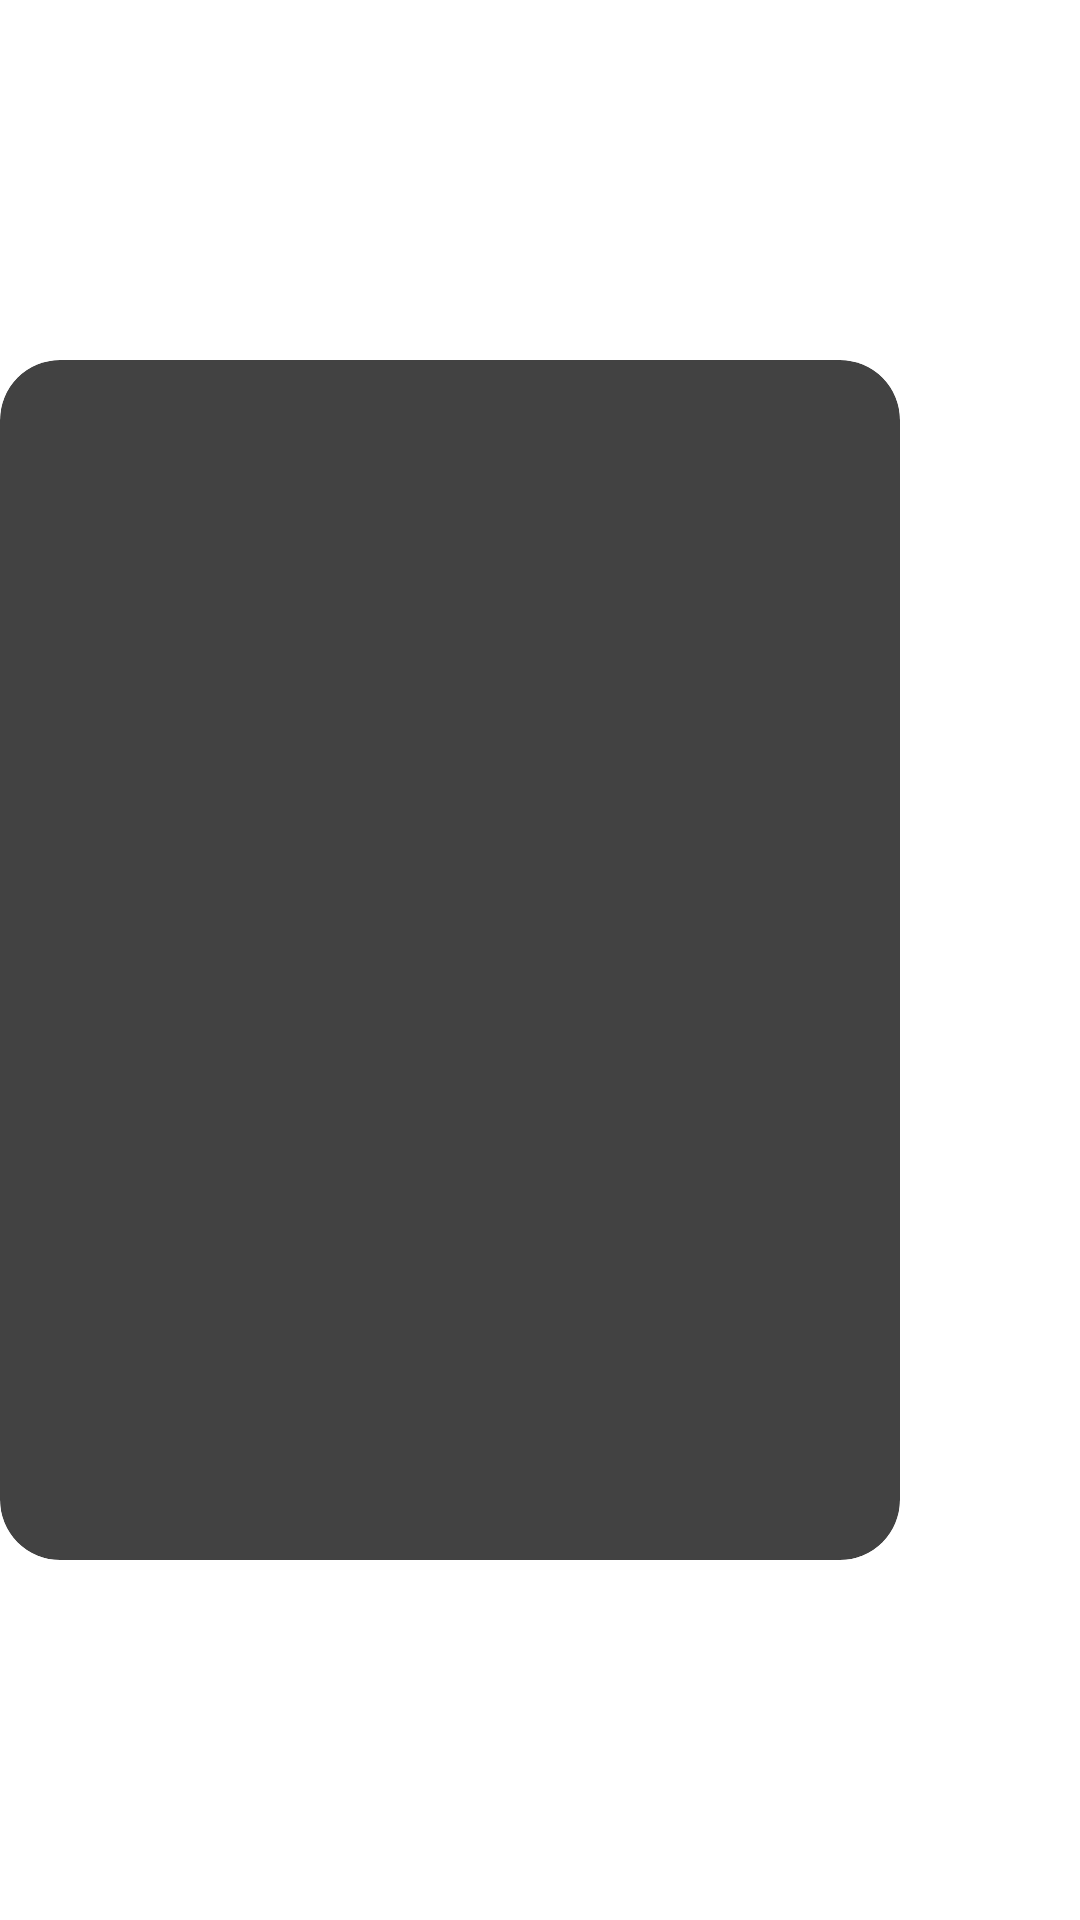

Layout XML and referenced resources for this Android screen:
<!-- AndroidManifest.xml: application theme Theme.LocSnap -->
<!-- res/layout/single_image_of_collection.xml -->
<androidx.constraintlayout.widget.ConstraintLayout xmlns:app="http://schemas.android.com/apk/res-auto"
                                                   xmlns:tools="http://schemas.android.com/tools"
                                                   xmlns:android="http://schemas.android.com/apk/res/android"
                                                   android:layout_width="wrap_content"
                                                   android:layout_height="wrap_content">

    <androidx.cardview.widget.CardView
            android:id="@+id/single_image_view"
            android:layout_width="300dp"
            android:layout_height="400dp"
            android:background="@drawable/rounded_borders"
            android:scaleType="fitXY"
            android:adjustViewBounds="true"
            android:cropToPadding="false"
            app:cardCornerRadius="20dp"
            app:layout_constraintEnd_toEndOf="parent"
            app:layout_constraintStart_toStartOf="parent"
            app:layout_constraintTop_toTopOf="parent"
            app:layout_constraintHorizontal_bias="0"
            app:layout_constraintBottom_toBottomOf="parent">

        <ImageView
                android:layout_width="match_parent"
                android:layout_height="match_parent"
                android:contentDescription="TODO"
                android:id="@+id/imageofcollection" />


        <TextView android:layout_height="60dp"
                  android:layout_width="100dp"
                  tools:text="Name"
                  android:textSize="18sp"
                  android:id="@+id/nameView"
                  android:textColor="@color/black"
                  android:textFontWeight="500"
                  android:textStyle="bold"
                  android:layout_marginLeft="20dp"
                  android:layout_marginTop="350dp" android:textAppearance="@style/TextAppearance.AppCompat.Body2"
                  android:fontFamily="sans-serif"/>

        <ImageView
                android:layout_width="40dp"
                android:layout_height="40dp"
                android:layout_marginLeft="250dp"
                android:layout_marginTop="350dp"
                android:contentDescription="TODO"
                android:id="@+id/shareIcon2"/>

        <ImageView
                android:layout_width="40dp"
                android:layout_height="40dp"
                android:layout_marginLeft="200dp"
                android:layout_marginTop="350dp"
                android:contentDescription="TODO"
                android:id="@+id/editIcon"/>

        <ImageView
                android:layout_width="40dp"
                android:layout_height="40dp"
                android:layout_marginLeft="150dp"
                android:layout_marginTop="350dp"
                android:contentDescription="TODO"
                android:id="@+id/deleteIcon"/>

    </androidx.cardview.widget.CardView>

</androidx.constraintlayout.widget.ConstraintLayout>
<!-- resources referenced by this layout -->
<resources>
  <!-- drawable rounded_borders (drawable) -->
  <?xml version="1.0" encoding="UTF-8"?>
  <shape xmlns:android="http://schemas.android.com/apk/res/android">
      <solid android:color="#ffffffff"/>
  
      <stroke android:width="3dp"
              android:color="#FFFFFF" />
  
      <padding android:left="1dp"
               android:top="1dp"
               android:right="1dp"
               android:bottom="1dp" />
  
      <corners android:radius="50dp" />
  </shape>
  <!-- not gathered from this repository: default colours our renderer supplied (Android Studio template values) -->
  <color name="black">#FF000000</color>
</resources>
